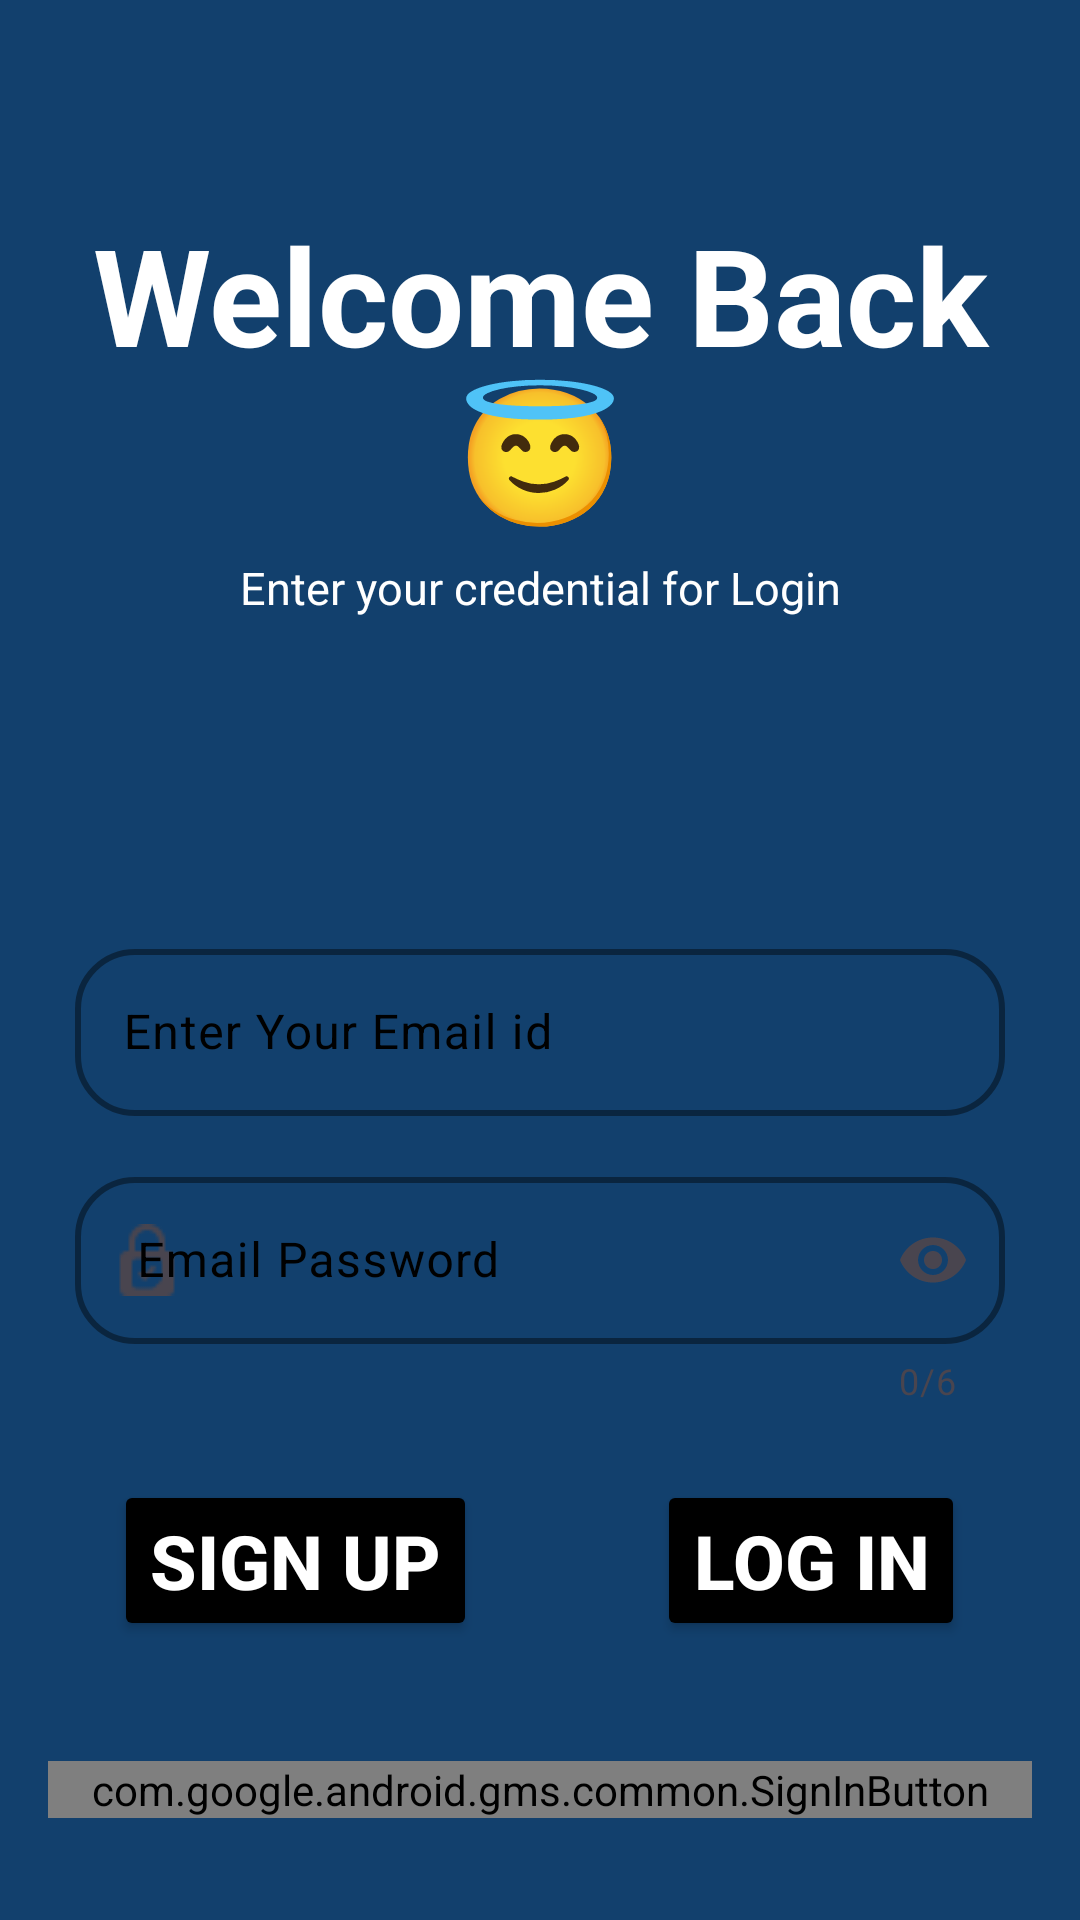

This screen was rendered from an Android layout file. Write that file and the resources it references.
<!-- AndroidManifest.xml: application theme Theme.Firebaselecture -->
<!-- res/layout/activity_main.xml -->
<?xml version="1.0" encoding="utf-8"?>
<LinearLayout xmlns:android="http://schemas.android.com/apk/res/android"
    xmlns:app="http://schemas.android.com/apk/res-auto"
    xmlns:tools="http://schemas.android.com/tools"
    android:id="@+id/main"
    android:orientation="vertical"
    android:gravity="center"
    android:background="#12406D"
    android:layout_width="match_parent"
    android:layout_height="match_parent"
    tools:context=".MainActivity">





    <TextView
        android:layout_width="wrap_content"
        android:layout_height="wrap_content"
        android:text="Welcome Back 😇"
        android:textColor="#ffffff"
        android:textSize="45dp"
        android:textStyle="bold"
        android:layout_marginTop="50sp"
        android:gravity="center"/>
    <TextView
        android:layout_width="wrap_content"
        android:layout_height="wrap_content"
        android:text="Enter your credential for Login"
        android:gravity="center"
        android:layout_margin="5dp"
        android:textColor="#ffffff"
        android:textStyle="normal"
        android:textSize="15sp"/>


    <com.google.android.material.textfield.TextInputLayout
        android:layout_width="match_parent"
        android:layout_height="wrap_content"
        android:hint="Enter Your Email id"
        android:gravity="center"
        app:boxStrokeColor="#F00808"
        android:textColorHint="@color/black"
        android:layout_marginTop="100dp"
        android:layout_marginRight="25sp"
        android:layout_marginLeft="25sp"
        app:startIconDrawable="@drawable/gmail"
        app:boxCornerRadiusBottomStart="20sp"
        app:boxCornerRadiusTopEnd="20sp"
        app:boxStrokeWidth="2dp"
        app:endIconMode="none"
        app:boxCornerRadiusTopStart="20sp"
        app:boxCornerRadiusBottomEnd="20sp">


        <com.google.android.material.textfield.TextInputEditText
            android:layout_width="match_parent"
            android:id="@+id/mail"
            android:inputType="textEmailAddress"
            android:layout_height="wrap_content"
            android:textColor="#ffffff" />


    </com.google.android.material.textfield.TextInputLayout>


    <com.google.android.material.textfield.TextInputLayout
        android:layout_width="match_parent"
        android:layout_height="wrap_content"
        android:hint=" Email Password"
        android:gravity="center"
        app:boxStrokeColor="#F00808"
        android:textColorHint="@color/black"
        android:layout_marginRight="25sp"
        android:layout_marginTop="15dp"
        android:layout_marginLeft="25sp"
        app:endIconMode="password_toggle"
        app:startIconDrawable="@drawable/padlock"
        app:boxCornerRadiusBottomStart="20sp"
        app:boxCornerRadiusTopEnd="20sp"
        app:boxStrokeWidth="2dp"
        app:counterMaxLength="6"
        app:counterEnabled="true"
        app:boxCornerRadiusTopStart="20sp"
        app:boxCornerRadiusBottomEnd="20sp">


        <com.google.android.material.textfield.TextInputEditText
            android:layout_width="match_parent"
            android:id="@+id/pass"
            android:inputType="textPassword"
            android:layout_height="wrap_content"
            android:textColor="#ffffff"/>


    </com.google.android.material.textfield.TextInputLayout>

    <LinearLayout
        android:layout_width="wrap_content"
        android:layout_height="wrap_content"
        android:orientation="horizontal"
        android:layout_marginTop="10sp">

        <Button
            android:layout_width="wrap_content"
            android:layout_height="wrap_content"
            android:backgroundTint="#000000"
            android:text="Sign Up"
            android:id="@+id/sing_up1"
            android:gravity="center"
            android:textColor="#ffffff"
            android:textSize="25sp"
            android:textStyle="bold"
            android:layout_marginTop="15sp"
            android:layout_marginLeft="30sp"
            android:layout_marginRight="30sp"/>


        <Button
            android:id="@+id/login"
            android:layout_width="wrap_content"
            android:layout_height="wrap_content"
            android:layout_marginLeft="30sp"
            android:layout_marginTop="15sp"
            android:layout_marginRight="30sp"
            android:backgroundTint="#000000"
            android:gravity="center"
            android:text="Log in"
            android:textStyle="bold"
            android:textColor="#ffffff"
            android:textSize="25sp" />


    </LinearLayout>

    <com.google.android.gms.common.SignInButton
        android:id="@+id/bt_sign_in"
        android:layout_width="match_parent"
        android:layout_height="wrap_content"
        android:layout_centerInParent="true"
        android:layout_marginStart="16dp"
        android:layout_marginTop="40dp"
        android:layout_marginEnd="16dp"
        android:layout_marginBottom="16dp" />

</LinearLayout>
<!-- resources referenced by this layout -->
<resources>
  <!-- drawable padlock: png bitmap (drawable, 718 bytes) -->
  <style name="Theme.Firebaselecture" parent="Base.Theme.Firebaselecture" />
  <style name="Base.Theme.Firebaselecture" parent="Theme.Material3.DayNight.NoActionBar">
          
          
      </style>
  <!-- not gathered from this repository: default colours our renderer supplied (Android Studio template values) -->
  <color name="black">#FF000000</color>
</resources>
